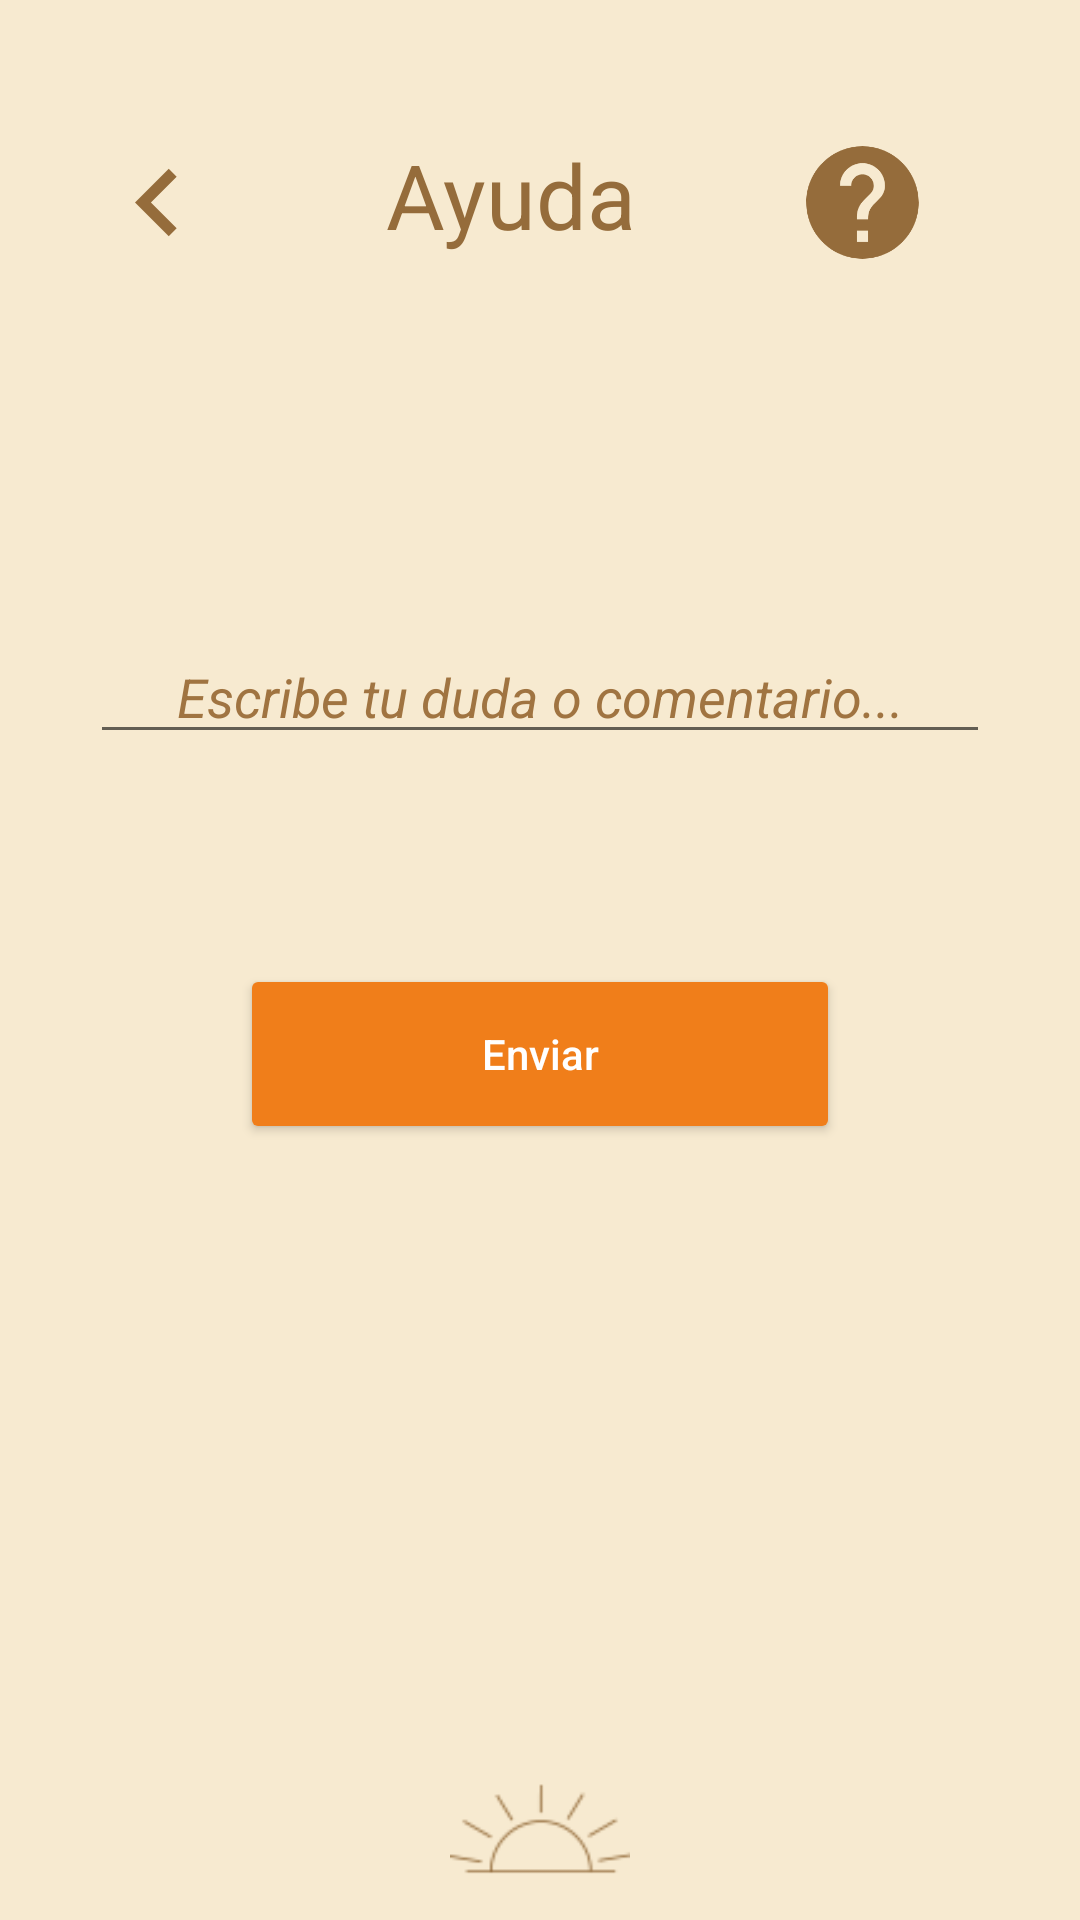

Produce the Android XML layout that renders to this screen, including the resource entries it uses.
<!-- AndroidManifest.xml: application theme Theme.Ser -->
<!-- res/layout/activity_contenido_ayuda.xml -->
<?xml version="1.0" encoding="utf-8"?>
<LinearLayout xmlns:android="http://schemas.android.com/apk/res/android"
    xmlns:app="http://schemas.android.com/apk/res-auto"
    xmlns:tools="http://schemas.android.com/tools"
    android:layout_width="match_parent"
    android:layout_height="match_parent"
    android:background="@color/fondo"
    android:orientation="vertical"
    tools:context=".ContenidoAyuda">

    <LinearLayout
        android:layout_width="match_parent"
        android:layout_height="80dp"
        android:layout_marginTop="30dp"
        android:orientation="horizontal">

        <ImageView
            android:id="@+id/navegar"
            android:layout_width="45dp"
            android:layout_height="55dp"
            android:layout_marginTop="10dp"
            android:layout_marginLeft="30dp"
            android:src="@drawable/ic_baseline_navigate_before_24" />

        <TextView
            android:id="@+id/titulo"
            android:layout_width="190dp"
            android:layout_height="70dp"
            android:layout_gravity="center_horizontal"
            android:layout_marginTop="30dp"
            android:gravity="center"
            android:text="Ayuda"
            android:textColor="@color/titulos"
            android:textSize="30sp" />

        <ImageView
            android:id="@+id/help"
            android:layout_width="45dp"
            android:layout_height="55dp"
            android:layout_marginTop="10dp"
            android:src="@drawable/ic_baseline_help_24" />

    </LinearLayout>

    <EditText
        android:id="@+id/edit_ContenidoDuda"
        android:layout_width="match_parent"
        android:layout_height="wrap_content"
        android:layout_marginTop="100dp"
        android:layout_marginStart="30dp"
        android:layout_marginEnd="30dp"
        android:hint="Escribe tu duda o comentario..."
        android:gravity="center"
        android:layout_gravity="center_horizontal"
        android:textStyle="italic"
        android:textColorHint="@color/cafecito"
        android:inputType="text"
        android:textColor="@color/titulos"/>


    <Button
        android:id="@+id/btnEnviarDuda"
        android:layout_width="200dp"
        android:layout_height="60dp"
        android:layout_gravity="center_horizontal"
        android:layout_marginTop="70dp"
        android:backgroundTint="@color/btnFuerte"
        android:text="Enviar"
        android:elevation="5dp"
        android:textAllCaps="false"
        android:textColor="@color/white"
        app:cornerRadius="40dp" />



    <RelativeLayout
        android:layout_width="match_parent"
        android:layout_height="wrap_content"
        android:gravity="center">

        <LinearLayout
            android:layout_width="wrap_content"
            android:layout_height="match_parent"
            android:layout_gravity="center"
            android:layout_alignParentBottom="true">

            <ImageView
                android:id="@+id/imageView3"
                android:layout_width="80dp"
                android:layout_height="60dp"
                android:layout_gravity="bottom"
                app:srcCompat="@drawable/sol4" />

        </LinearLayout>

    </RelativeLayout>

</LinearLayout>
<!-- resources referenced by this layout -->
<resources>
  <color name="btnFuerte">#f07e1a</color>
  <color name="cafecito">#A07441</color>
  <color name="fondo">#f7ead0</color>
  <color name="titulos">#956c3b</color>
  <color name="white">#FFFFFFFF</color>
  <!-- drawable ic_baseline_help_24 (drawable) -->
  <vector android:height="24dp" android:tint="#956C3B"
      android:viewportHeight="24" android:viewportWidth="24"
      android:width="24dp" xmlns:android="http://schemas.android.com/apk/res/android">
      <path android:fillColor="@android:color/white" android:pathData="M12,2C6.48,2 2,6.48 2,12s4.48,10 10,10 10,-4.48 10,-10S17.52,2 12,2zM13,19h-2v-2h2v2zM15.07,11.25l-0.9,0.92C13.45,12.9 13,13.5 13,15h-2v-0.5c0,-1.1 0.45,-2.1 1.17,-2.83l1.24,-1.26c0.37,-0.36 0.59,-0.86 0.59,-1.41 0,-1.1 -0.9,-2 -2,-2s-2,0.9 -2,2L8,9c0,-2.21 1.79,-4 4,-4s4,1.79 4,4c0,0.88 -0.36,1.68 -0.93,2.25z"/>
  </vector>
  <!-- drawable ic_baseline_navigate_before_24 (drawable) -->
  <vector android:height="24dp" android:tint="#956C3B"
      android:viewportHeight="24" android:viewportWidth="24"
      android:width="24dp" xmlns:android="http://schemas.android.com/apk/res/android">
      <path android:fillColor="@android:color/white" android:pathData="M15.41,7.41L14,6l-6,6 6,6 1.41,-1.41L10.83,12z"/>
  </vector>
  <!-- drawable sol4: png bitmap (drawable, 2726 bytes) -->
  <style name="Theme.Ser" parent="Theme.MaterialComponents.DayNight.NoActionBar">
          
          <item name="colorPrimary">@color/btnClaro</item>
          <item name="colorPrimaryVariant">@color/btnFuerte</item>
          <item name="colorOnPrimary">@color/fondo</item>
          
          <item name="colorSecondary">@color/degradadoNaranja</item>
          <item name="colorSecondaryVariant">@color/white</item>
          <item name="colorOnSecondary">@color/black</item>
          
          <item name="android:statusBarColor" tools:targetApi="l">?attr/colorPrimaryVariant</item>
          
      </style>
  <color name="btnClaro">#d0e5f2</color>
  <color name="degradadoNaranja">#f39542</color>
  <color name="black">#FF000000</color>
</resources>
